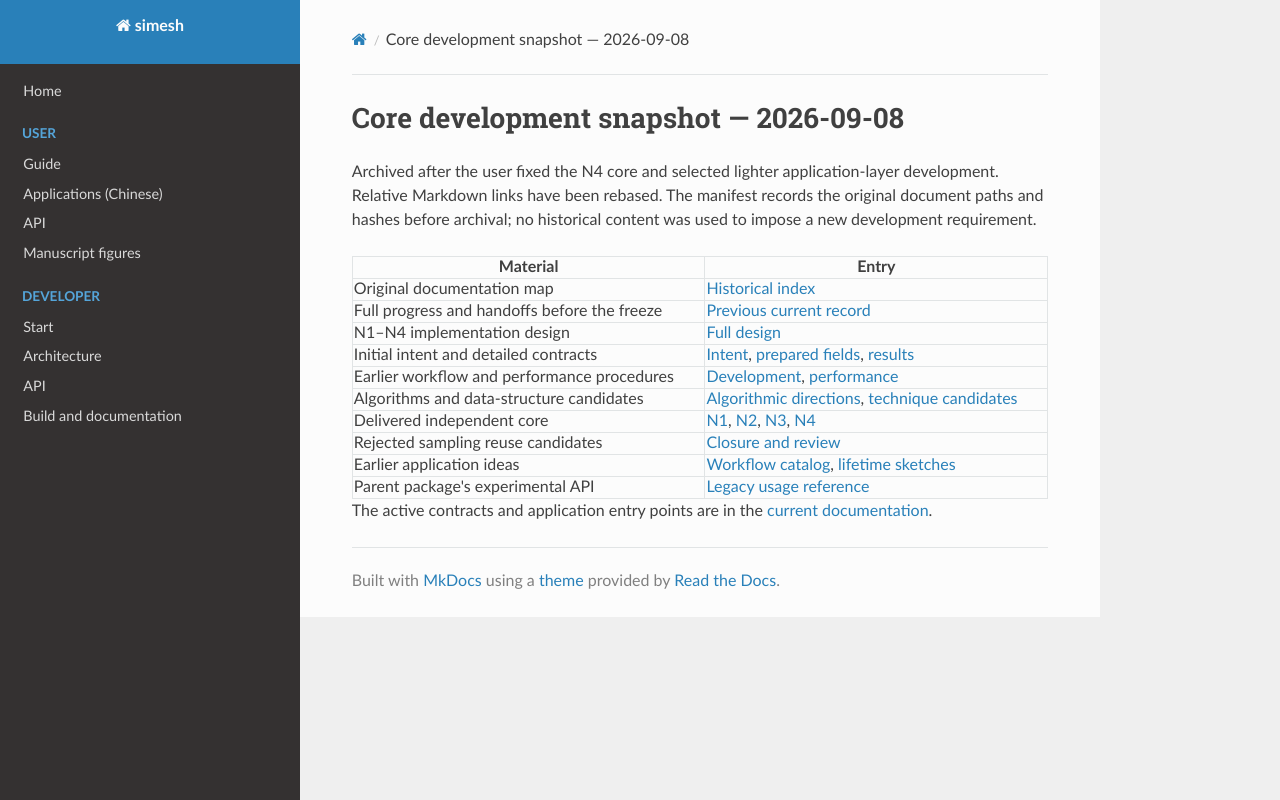

repository: Astery0502/simesh · page: analysis-core/archive/core-development-2026-09-08/index.html · generator: mkdocs

# Core development snapshot — 2026-09-08

Archived after the user fixed the N4 core and selected lighter application-layer
development. Relative Markdown links have been rebased. The manifest records the
original document paths and hashes before archival; no historical content was
used to impose a new development requirement.

| Material | Entry |
| --- | --- |
| Original documentation map | [Historical index](historical-index.md) |
| Full progress and handoffs before the freeze | [Previous current record](current-before-freeze.md) |
| N1–N4 implementation design | [Full design](next-generation-design.md) |
| Initial intent and detailed contracts | [Intent](intent.md), [prepared fields](prepared-fields.md), [results](pipeline-results.md) |
| Earlier workflow and performance procedures | [Development](development.md), [performance](performance.md) |
| Algorithms and data-structure candidates | [Algorithmic directions](algorithmic-directions.md), [technique candidates](technique-candidates.md) |
| Delivered independent core | [N1](evidence/next-generation-n1.md), [N2](evidence/next-generation-n2.md), [N3](evidence/next-generation-n3.md), [N4](evidence/next-generation-n4.md) |
| Rejected sampling reuse candidates | [Closure and review](evidence/sampling-reuse-review.md) |
| Earlier application ideas | [Workflow catalog](workflows.md), [lifetime sketches](lifetime-sketches.md) |
| Parent package's experimental API | [Legacy usage reference](usage.md) |

The active contracts and application entry points are in the [current documentation](../../README.md).
